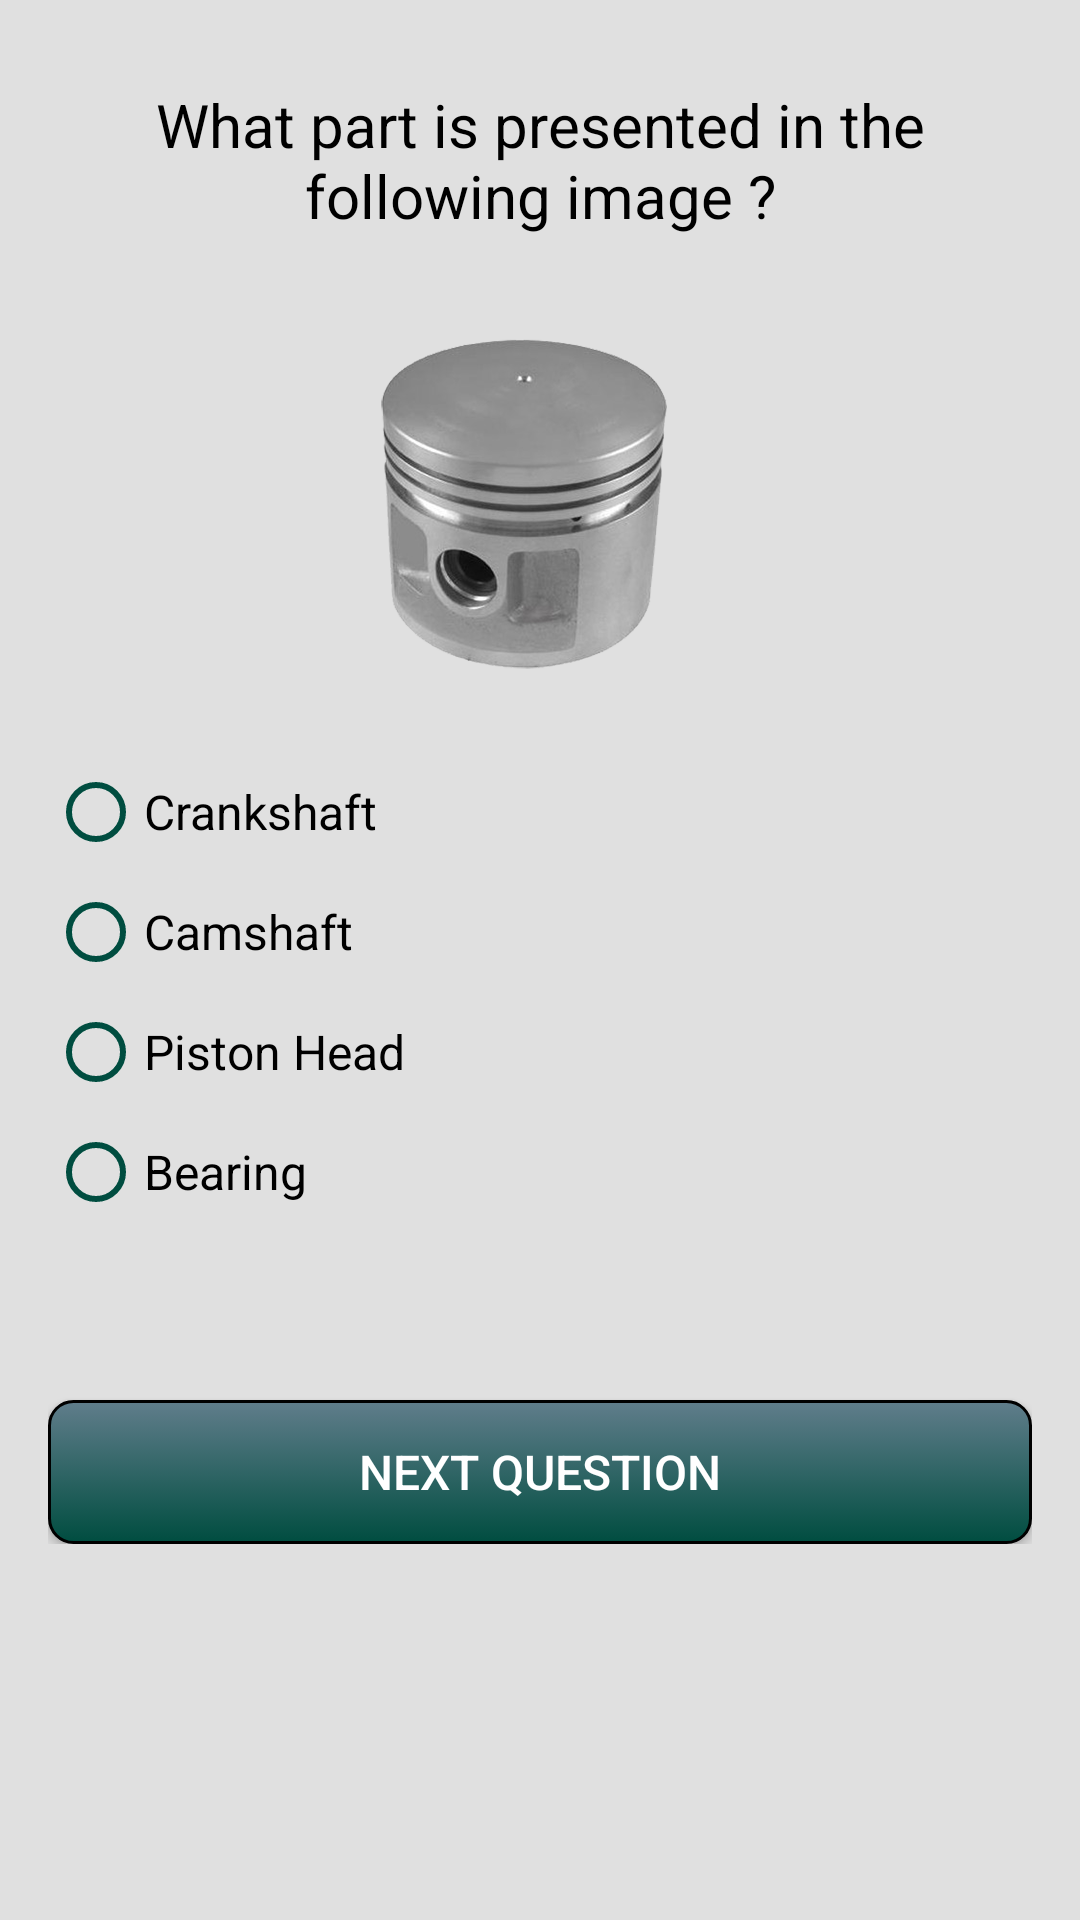

Produce the Android XML layout that renders to this screen, including the resource entries it uses.
<!-- AndroidManifest.xml: application theme AppTheme -->
<!-- res/layout/activity_single_choice.xml -->
<?xml version="1.0" encoding="utf-8"?>
<ScrollView xmlns:android="http://schemas.android.com/apk/res/android"
    xmlns:tools="http://schemas.android.com/tools"
    style="@style/scroll_view_style"
    tools:context="com.example.android.mechanicsquiz.SingleChoice">

    <LinearLayout xmlns:android="http://schemas.android.com/apk/res/android"
        xmlns:tools="http://schemas.android.com/tools"
        android:id="@+id/activity_main"
        style="@style/linear_layouts_style"
        tools:context="com.example.android.mechanicsquiz.SingleChoice">

        <LinearLayout
            android:layout_width="match_parent"
            android:layout_height="wrap_content"
            android:gravity="center"
            android:orientation="horizontal">

            <TextView
                android:id="@+id/question_with_single_answer"
                style="@style/typical_text_style"
                android:text="@string/single_choice_question" />
        </LinearLayout>

        <ImageView
            android:id="@+id/SingleAnswerImage"
            android:layout_width="wrap_content"
            android:layout_height="wrap_content"
            android:layout_gravity="center_horizontal"
            android:contentDescription="@string/app_name"
            android:src="@drawable/piston_head" />

        <RadioGroup
            android:layout_width="match_parent"
            android:layout_height="wrap_content">

            <RadioButton
                android:id="@+id/answer_1"
                style="@style/answer_style"
                android:buttonTint="@color/colorPrimaryDark"
                android:text="@string/single_choice_question1_answer1" />

            <RadioButton
                android:id="@+id/answer_2"
                style="@style/answer_style"
                android:buttonTint="@color/colorPrimaryDark"
                android:text="@string/single_choice_question1_answer2" />

            <RadioButton
                android:id="@+id/answer_3"
                style="@style/answer_style"
                android:buttonTint="@color/colorPrimaryDark"
                android:text="@string/single_choice_question1_answer3" />

            <RadioButton
                android:id="@+id/answer_4"
                style="@style/answer_style"
                android:buttonTint="@color/colorPrimaryDark"
                android:text="@string/single_choice_question1_answer4" />
        </RadioGroup>

        <RelativeLayout
            android:layout_width="match_parent"
            android:layout_height="wrap_content">

            <Button
                android:id="@+id/button_next_question"
                style="@style/normal_buttons_style"
                android:text="@string/button_next_question" />

        </RelativeLayout>

    </LinearLayout>
</ScrollView>
<!-- resources referenced by this layout -->
<resources>
  <color name="colorPrimaryDark">#004D40</color>
  <string name="app_name">All about car parts</string>
  <string name="button_next_question">Next question</string>
  <string name="single_choice_question">What part is presented in the following image ?</string>
  <string name="single_choice_question1_answer1">Crankshaft</string>
  <string name="single_choice_question1_answer2">Camshaft</string>
  <string name="single_choice_question1_answer3">Piston Head</string>
  <string name="single_choice_question1_answer4">Bearing</string>
  <style name="answer_style">
          <item name="android:layout_marginTop">4dp</item>
          <item name="android:layout_marginBottom">4dp</item>
          <item name="android:textSize">16sp</item>
          <item name="android:layout_width">match_parent</item>
          <item name="android:layout_height">wrap_content</item>
          <item name="android:textColor">@color/textColor</item>
          <item name="android:buttonTint">@color/checkBoxBorderColor</item>
      </style>
  <style name="linear_layouts_style">
          <item name="android:layout_width">match_parent</item>
          <item name="android:layout_height">match_parent</item>
          <item name="android:background">@color/backgroundColor</item>
          <item name="android:gravity">center</item>
          <item name="android:orientation">vertical</item>
          <item name="android:paddingBottom">@dimen/activity_vertical_margin</item>
          <item name="android:paddingLeft">@dimen/activity_horizontal_margin</item>
          <item name="android:paddingRight">@dimen/activity_horizontal_margin</item>
          <item name="android:paddingTop">@dimen/activity_vertical_margin</item>
  
      </style>
  <style name="normal_buttons_style">
          <item name="android:layout_alignParentBottom">true</item>
          <item name="android:layout_marginTop">40dp</item>
          <item name="android:layout_marginBottom">16dp</item>
          <item name="android:textSize">16sp</item>
          <item name="android:layout_width">match_parent</item>
          <item name="android:layout_height">wrap_content</item>
          <item name="android:textColor">#FFFFFF</item>
          <item name="android:background">@drawable/my_buttons</item>
      </style>
  <style name="scroll_view_style">
          <item name="android:layout_width">match_parent</item>
          <item name="android:layout_height">match_parent</item>
          <item name="android:background">@color/backgroundColor</item>
      </style>
  <style name="typical_text_style">
          <item name="android:layout_marginBottom">12dp</item>
          <item name="android:layout_marginTop">12dp</item>
          <item name="android:textSize">20sp</item>
          <item name="android:gravity">center</item>
          <item name="android:layout_width">wrap_content</item>
          <item name="android:layout_height">wrap_content</item>
          <item name="android:textColor">@color/textColor</item>
      </style>
  <style name="AppTheme" parent="Theme.AppCompat.Light.DarkActionBar">
          
          <item name="colorPrimary">@color/colorPrimary</item>
          <item name="colorPrimaryDark">@color/colorPrimaryDark</item>
          <item name="colorAccent">@color/colorAccent</item>
      </style>
  <color name="textColor">#000000</color>
  <color name="checkBoxBorderColor">#00796B</color>
  <color name="backgroundColor">#E0E0E0</color>
  <dimen name="activity_vertical_margin">16dp</dimen>
  <dimen name="activity_horizontal_margin">16dp</dimen>
  <color name="colorPrimary">#00897B</color>
  <color name="colorAccent">#263238</color>
</resources>
